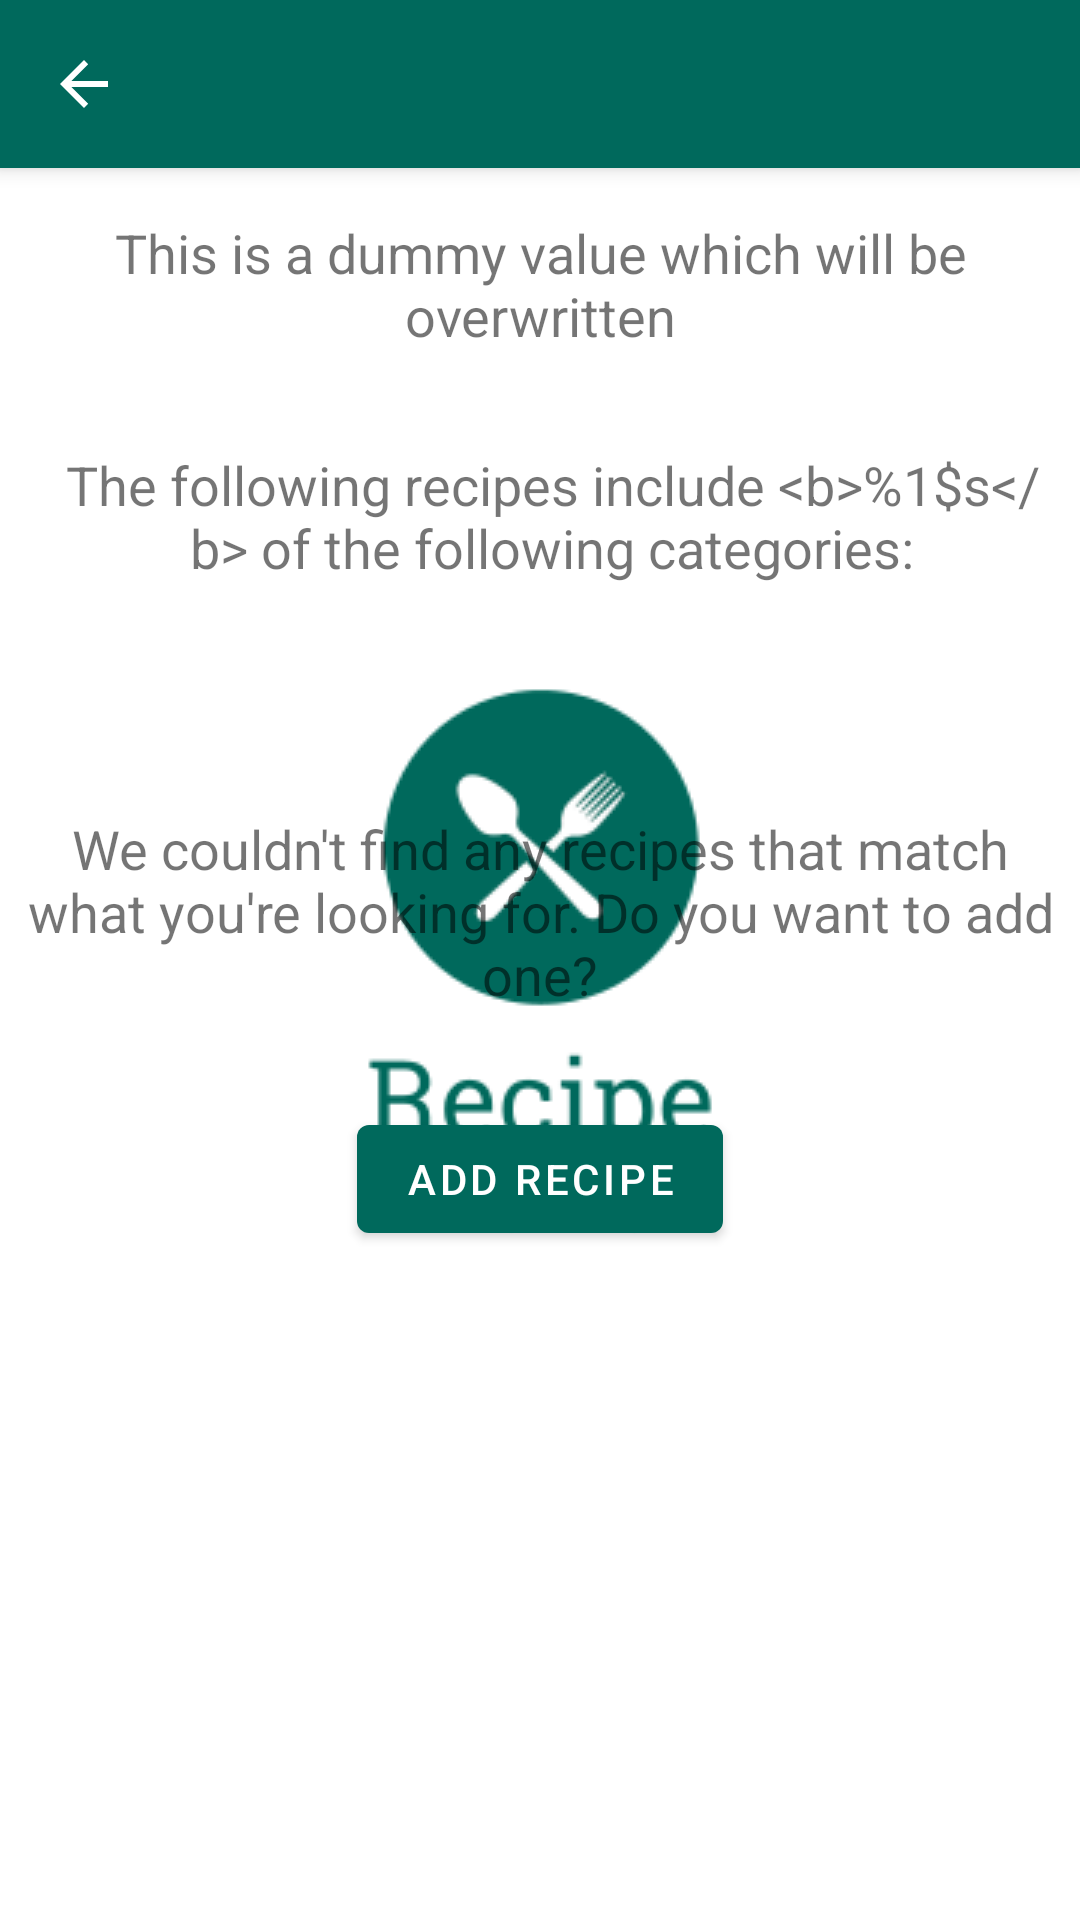

The Android layout XML behind this screen, and the referenced resources:
<!-- AndroidManifest.xml: application theme AppTheme.Launcher -->
<!-- res/layout/activity_filtered_results.xml -->
<?xml version="1.0" encoding="utf-8"?>
<androidx.coordinatorlayout.widget.CoordinatorLayout
    xmlns:android="http://schemas.android.com/apk/res/android"
    xmlns:app="http://schemas.android.com/apk/res-auto"
    xmlns:tools="http://schemas.android.com/tools"
    android:layout_width="match_parent"
    android:layout_height="match_parent">

    <com.google.android.material.appbar.AppBarLayout
        android:layout_width="match_parent"
        android:layout_height="wrap_content">

        <include
            android:id="@+id/toolbar"
            layout="@layout/toolbar"
            tools:layout_editor_absoluteX="0dp"
            tools:layout_editor_absoluteY="0dp"/>
    </com.google.android.material.appbar.AppBarLayout>

    <androidx.core.widget.NestedScrollView
        android:layout_width="match_parent"
        android:layout_height="match_parent"
        android:fillViewport="true"
        app:layout_behavior="@string/appbar_scrolling_view_behavior">

        <androidx.constraintlayout.widget.ConstraintLayout
            android:layout_width="match_parent"
            android:layout_height="match_parent"
            tools:context=".FilteredResultsActivity">

            <com.google.android.material.button.MaterialButton
                android:id="@+id/addRecipeButton"
                style="@style/Widget.MaterialComponents.Button"
                android:layout_width="wrap_content"
                android:layout_height="wrap_content"
                android:layout_marginStart="16dp"
                android:layout_marginTop="32dp"
                android:layout_marginEnd="16dp"
                android:layout_marginBottom="24dp"
                android:onClick="addRecipe"
                android:text="@string/add_recipe"
                app:layout_constraintBottom_toBottomOf="parent"
                app:layout_constraintEnd_toEndOf="parent"
                app:layout_constraintStart_toStartOf="parent"
                app:layout_constraintTop_toBottomOf="@+id/noFoundRecipesTextView"
                app:layout_constraintVertical_bias="0.0" />

            <androidx.recyclerview.widget.RecyclerView
                android:id="@+id/mainRecyclerView"
                android:layout_width="0dp"
                android:layout_height="wrap_content"
                android:layout_marginStart="8dp"
                android:layout_marginTop="16dp"
                android:layout_marginEnd="8dp"
                android:layout_marginBottom="16dp"
                android:scrollbars="vertical"
                app:layout_constraintBottom_toBottomOf="parent"
                app:layout_constraintEnd_toEndOf="parent"
                app:layout_constraintStart_toStartOf="parent"
                app:layout_constraintTop_toBottomOf="@id/filteredCategoryChipGroup"
                app:layout_constraintVertical_bias="0.0" />

            <TextView
                android:id="@+id/filteredDescriptionTextField"
                android:layout_width="0dp"
                android:layout_height="wrap_content"
                android:layout_marginStart="16dp"
                android:layout_marginTop="16dp"
                android:layout_marginEnd="16dp"
                android:text="@string/dummy_value"
                android:textAlignment="center"
                android:textSize="18sp"
                app:layout_constraintEnd_toEndOf="parent"
                app:layout_constraintStart_toStartOf="parent"
                app:layout_constraintTop_toTopOf="parent" />

            <com.google.android.material.chip.ChipGroup
                android:id="@+id/filteredDurationDifficultyChipGroup"
                android:layout_width="0dp"
                android:layout_height="wrap_content"
                android:layout_marginStart="16dp"
                android:layout_marginTop="16dp"
                android:layout_marginEnd="16dp"
                app:chipSpacingVertical="6dp"
                app:layout_constraintEnd_toEndOf="parent"
                app:layout_constraintStart_toStartOf="parent"
                app:layout_constraintTop_toBottomOf="@+id/filteredDescriptionTextField">

            </com.google.android.material.chip.ChipGroup>

            <TextView
                android:id="@+id/categoriesSelectedTextView"
                android:layout_width="0dp"
                android:layout_height="wrap_content"
                android:layout_marginStart="16dp"
                android:layout_marginTop="16dp"
                android:layout_marginEnd="8dp"
                android:text="@string/filtered_category_description"
                android:textAlignment="center"
                android:textSize="18sp"
                android:visibility="visible"
                app:layout_constraintEnd_toEndOf="parent"
                app:layout_constraintStart_toStartOf="parent"
                app:layout_constraintTop_toBottomOf="@id/filteredDurationDifficultyChipGroup" />

            <com.google.android.material.chip.ChipGroup
                android:id="@+id/filteredCategoryChipGroup"
                android:layout_width="0dp"
                android:layout_height="wrap_content"
                android:layout_marginStart="16dp"
                android:layout_marginTop="16dp"
                android:layout_marginEnd="16dp"
                app:chipSpacingVertical="6dp"
                app:layout_constraintEnd_toEndOf="parent"
                app:layout_constraintStart_toStartOf="parent"
                app:layout_constraintTop_toBottomOf="@+id/categoriesSelectedTextView" />

            <TextView
                android:id="@+id/noFoundRecipesTextView"
                android:layout_width="0dp"
                android:layout_height="wrap_content"
                android:layout_marginStart="8dp"
                android:layout_marginTop="60dp"
                android:layout_marginEnd="8dp"
                android:layout_marginBottom="100dp"
                android:text="@string/no_recipes_found"
                android:textAlignment="center"
                android:textSize="18sp"
                android:visibility="visible"
                app:layout_constraintBottom_toBottomOf="parent"
                app:layout_constraintEnd_toEndOf="parent"
                app:layout_constraintStart_toStartOf="parent"
                app:layout_constraintTop_toBottomOf="@id/filteredCategoryChipGroup"
                app:layout_constraintVertical_bias="0.0" />

        </androidx.constraintlayout.widget.ConstraintLayout>

    </androidx.core.widget.NestedScrollView>
</androidx.coordinatorlayout.widget.CoordinatorLayout>
<!-- res/layout/toolbar.xml (included above) -->
<?xml version="1.0" encoding="utf-8"?>
<androidx.appcompat.widget.Toolbar
    xmlns:android="http://schemas.android.com/apk/res/android"
    xmlns:app="http://schemas.android.com/apk/res-auto"
    android:id="@+id/toolbar"
    android:layout_width="match_parent"
    android:layout_height="?attr/actionBarSize"
    android:theme="@style/ToolbarStyle"
    app:popupTheme="@style/OverflowToolbarStyle"
    app:navigationIcon="?attr/homeAsUpIndicator"
    app:layout_scrollFlags="scroll|enterAlways"
    android:elevation="4dp" />
<!-- resources referenced by this layout -->
<resources>
  <string name="add_recipe">Add Recipe</string>
  <string name="dummy_value">This is a dummy value which will be overwritten</string>
  <string name="filtered_category_description">The following recipes include &lt;b&gt;%1$s&lt;/b&gt; of the following categories:</string>
  <string name="no_recipes_found">We couldn\'t find any recipes that match what you\'re looking for. Do you want to add one?</string>
  <style name="OverflowToolbarStyle">
          <item name="android:textColorPrimary">@android:color/black</item>
      </style>
  <style name="ToolbarStyle">
          <item name="android:textColorPrimary">@android:color/white</item>
          <item name="android:colorBackground">@color/primaryColor</item>
          <item name="colorAccent">@color/primaryLightColor</item>
          <item name="colorControlNormal">@android:color/white</item>
          <item name="android:textColorHint">@android:color/white</item>
      </style>
  <style name="AppTheme.Launcher">
          <item name="android:windowBackground">@drawable/launch_screen</item>
      </style>
  <color name="primaryColor">#00695C</color>
  <color name="primaryLightColor">#439889</color>
  <!-- drawable launch_screen (drawable) -->
  <?xml version="1.0" encoding="utf-8"?>
  <layer-list xmlns:android="http://schemas.android.com/apk/res/android" android:opacity="opaque"
      android:layout_width="match_parent"
      android:layout_height="match_parent">
  
      
      <item android:drawable="@android:color/white"/>
      <item>
          <bitmap
              android:src="@drawable/recipe_picker_logo"
              android:gravity="center"/>
      </item>
  </layer-list>
  <!-- drawable recipe_picker_logo: png bitmap (drawable, 8039 bytes) -->
</resources>
